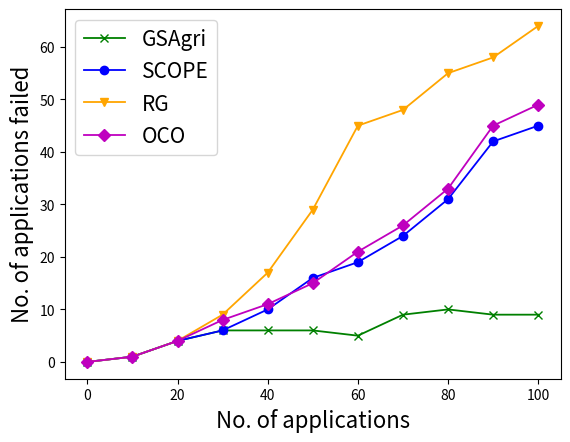

Write Python code to recreate this figure.
import matplotlib.pyplot as plt

x_axis = [0, 10, 20, 30, 40, 50, 60, 70, 80, 90, 100]

y_axis_GSAgri = [0, 1, 4, 6, 6, 6, 5, 9, 10, 9, 9]
y_axis_SCOPE = [0, 1, 4, 6, 10, 16, 19, 24, 31, 42, 45]
y_axis_OCO = [0, 1, 4, 8, 11, 15, 21, 26, 33, 45, 49]
y_axis_RG = [0, 1, 4, 9, 17, 29, 45, 48, 55, 58, 64]

plt.plot(x_axis, y_axis_GSAgri, marker='x', label='GSAgri', linewidth=1.3, color='green')
plt.plot(x_axis, y_axis_SCOPE, marker='o', label='SCOPE', linewidth=1.3, color='blue')
plt.plot(x_axis, y_axis_RG, marker='v', label='RG', linewidth=1.3, color='orange')
plt.plot(x_axis, y_axis_OCO, marker='D', label='OCO', linewidth=1.3, color='m')

#plt.title('Task Failure Rate', fontsize = 15)

plt.ylabel('No. of applications failed', fontsize = 16)
plt.xlabel('No. of applications', fontsize = 16)
plt.legend(loc='best', prop={'size': 15})
plt.savefig('num_app_failure.png', bbox_inches='tight')
plt.show()
